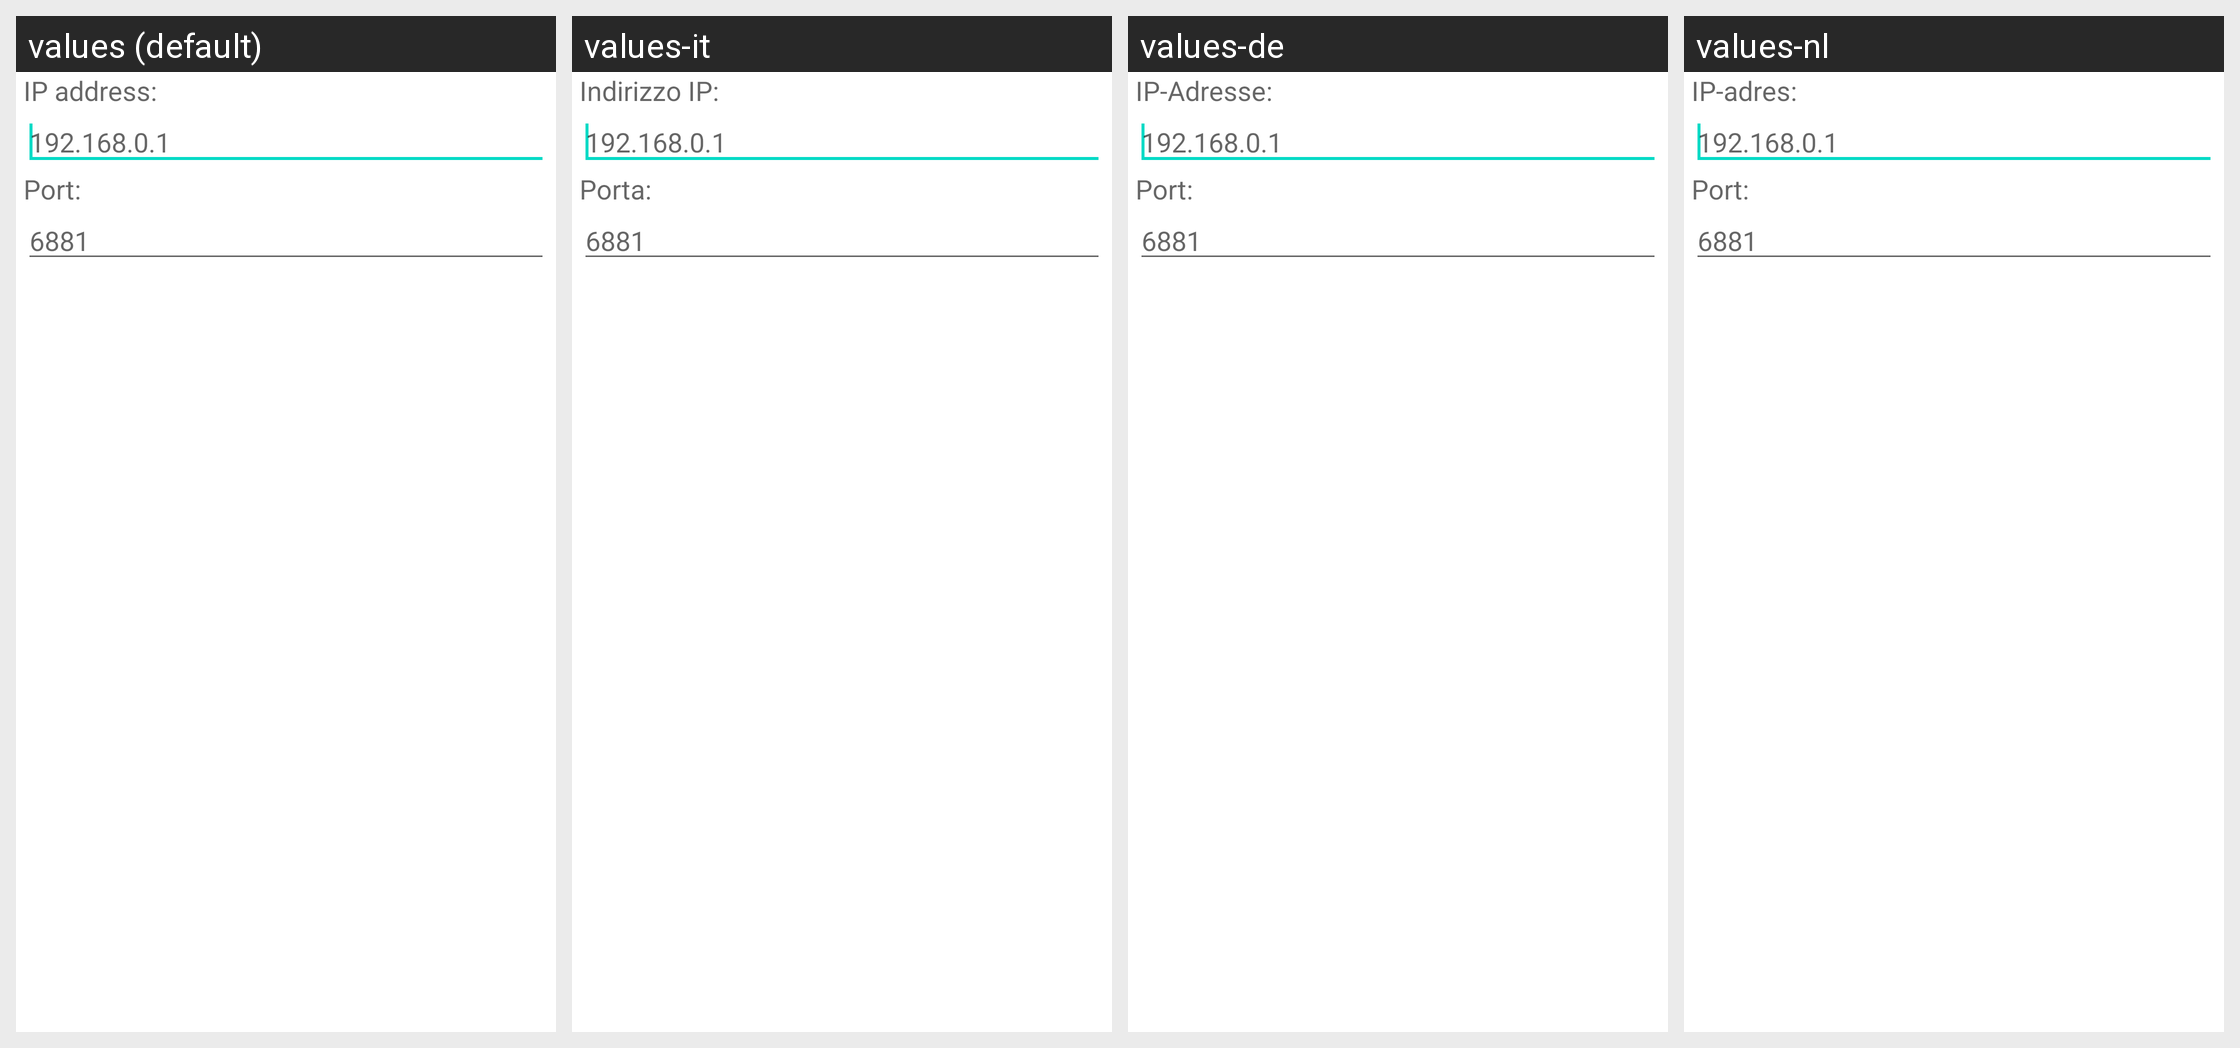

For this localized Android screen grid, give each drawn string resource with its value in every locale shown.
Android screen res/layout/dialog_add_peer.xml rendered under 4 locales, left to right: values (default), values-it, values-de, values-nl. Device: Nexus 5 (rendered at 1080×1920; each locale shown at half size, 540×960, under a caption strip naming it); theme Theme.MaterialComponents.DayNight.NoActionBar.
Other locales in the repository, not shown: values-es, values-fr, values-hu, values-ja, values-ko, values-pl, values-pt, values-ro, values-ru, values-tr, values-uk, values-zh.
Strings drawn on this screen, with the default value and each locale's value (text and hints the layout hard-codes, and strings that could not be matched under every locale, appear in the picture but are not listed):

ip_address
  values: IP address:
  values-it: Indirizzo IP:
  values-de: IP-Adresse:
  values-nl: IP-adres:

port
  values: Port:
  values-it: Porta:
  values-de: Port:
  values-nl: Port:
